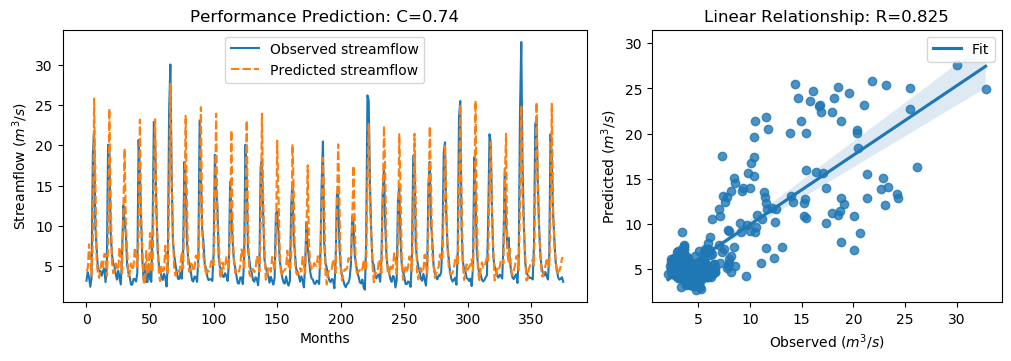

Source data for this figure (header and first rows):
y_true, y_pred, y_true_scaled, y_pred_scaled
3.21, 4.412, -0.6243, -0.4533
4.29, 4.698, -0.4707, -0.4126
3.67, 7.725, -0.5589, 0.01771
2.46, 5.903, -0.7309, -0.2413
3.54, 3.862, -0.5773, -0.5316
18.82, 8.059, 1.595, 0.06507
21.76, 25.79, 2.013, 2.586
9.83, 15.64, 0.3169, 1.143
7.16, 5.668, -0.06268, -0.2748
4.67, 4.03, -0.4167, -0.5077
4.44, 3.552, -0.4494, -0.5757
4.4, 4.851, -0.4551, -0.391
3.83, 5.583, -0.5361, -0.2868
4.42, 4.887, -0.4522, -0.3858
4.72, 6.511, -0.4096, -0.155
3.03, 6.515, -0.6499, -0.1543
4.87, 3.79, -0.3883, -0.5418
20.07, 7.143, 1.773, -0.06515
19.62, 24.54, 1.709, 2.408
9.33, 13.97, 0.2458, 0.9059
6.56, 5.621, -0.148, -0.2815
5.37, 4.15, -0.3172, -0.4907
5.07, 4.304, -0.3598, -0.4688
4.02, 5.339, -0.5091, -0.3216
3.34, 4.822, -0.6058, -0.3951
4.47, 4.548, -0.4451, -0.434
3.61, 7.362, -0.5674, -0.03396
2.75, 5.795, -0.6897, -0.2567
6.28, 4.139, -0.1878, -0.4922
12.55, 11.7, 0.7036, 0.5831
10.44, 19.6, 0.4036, 1.706
9.01, 10.18, 0.2003, 0.366
5.12, 7, -0.3527, -0.08538
4.16, 3.759, -0.4892, -0.5462
3.72, 4.06, -0.5518, -0.5034
2.73, 5.345, -0.6925, -0.3207
2.73, 4.525, -0.6925, -0.4373
3.43, 4.986, -0.593, -0.3718
3.4, 7.286, -0.5972, -0.04482
3.1, 6.055, -0.6399, -0.2198
4.17, 4.901, -0.4878, -0.3839
20.66, 9.012, 1.857, 0.2007
16.78, 23.18, 1.305, 2.215
10.67, 11, 0.4363, 0.483
5.59, 6.948, -0.2859, -0.09285
3.31, 3.082, -0.61, -0.6424
5.26, 2.81, -0.3328, -0.6811
3.05, 6.995, -0.647, -0.08607
3.04, 4.021, -0.6484, -0.5089
5.26, 4.26, -0.3328, -0.4749
3.41, 9.113, -0.5958, 0.215
3.07, 4.675, -0.6442, -0.4159
9.62, 4.253, 0.2871, -0.476
22.89, 15.13, 2.174, 1.071
21.04, 23.22, 1.911, 2.22
12.14, 11.83, 0.6453, 0.6019
7.0, 7.685, -0.08543, 0.012
5.08, 3.897, -0.3584, -0.5266
4.58, 3.148, -0.4295, -0.633
3.72, 5.086, -0.5518, -0.3575
... 316 more rows
